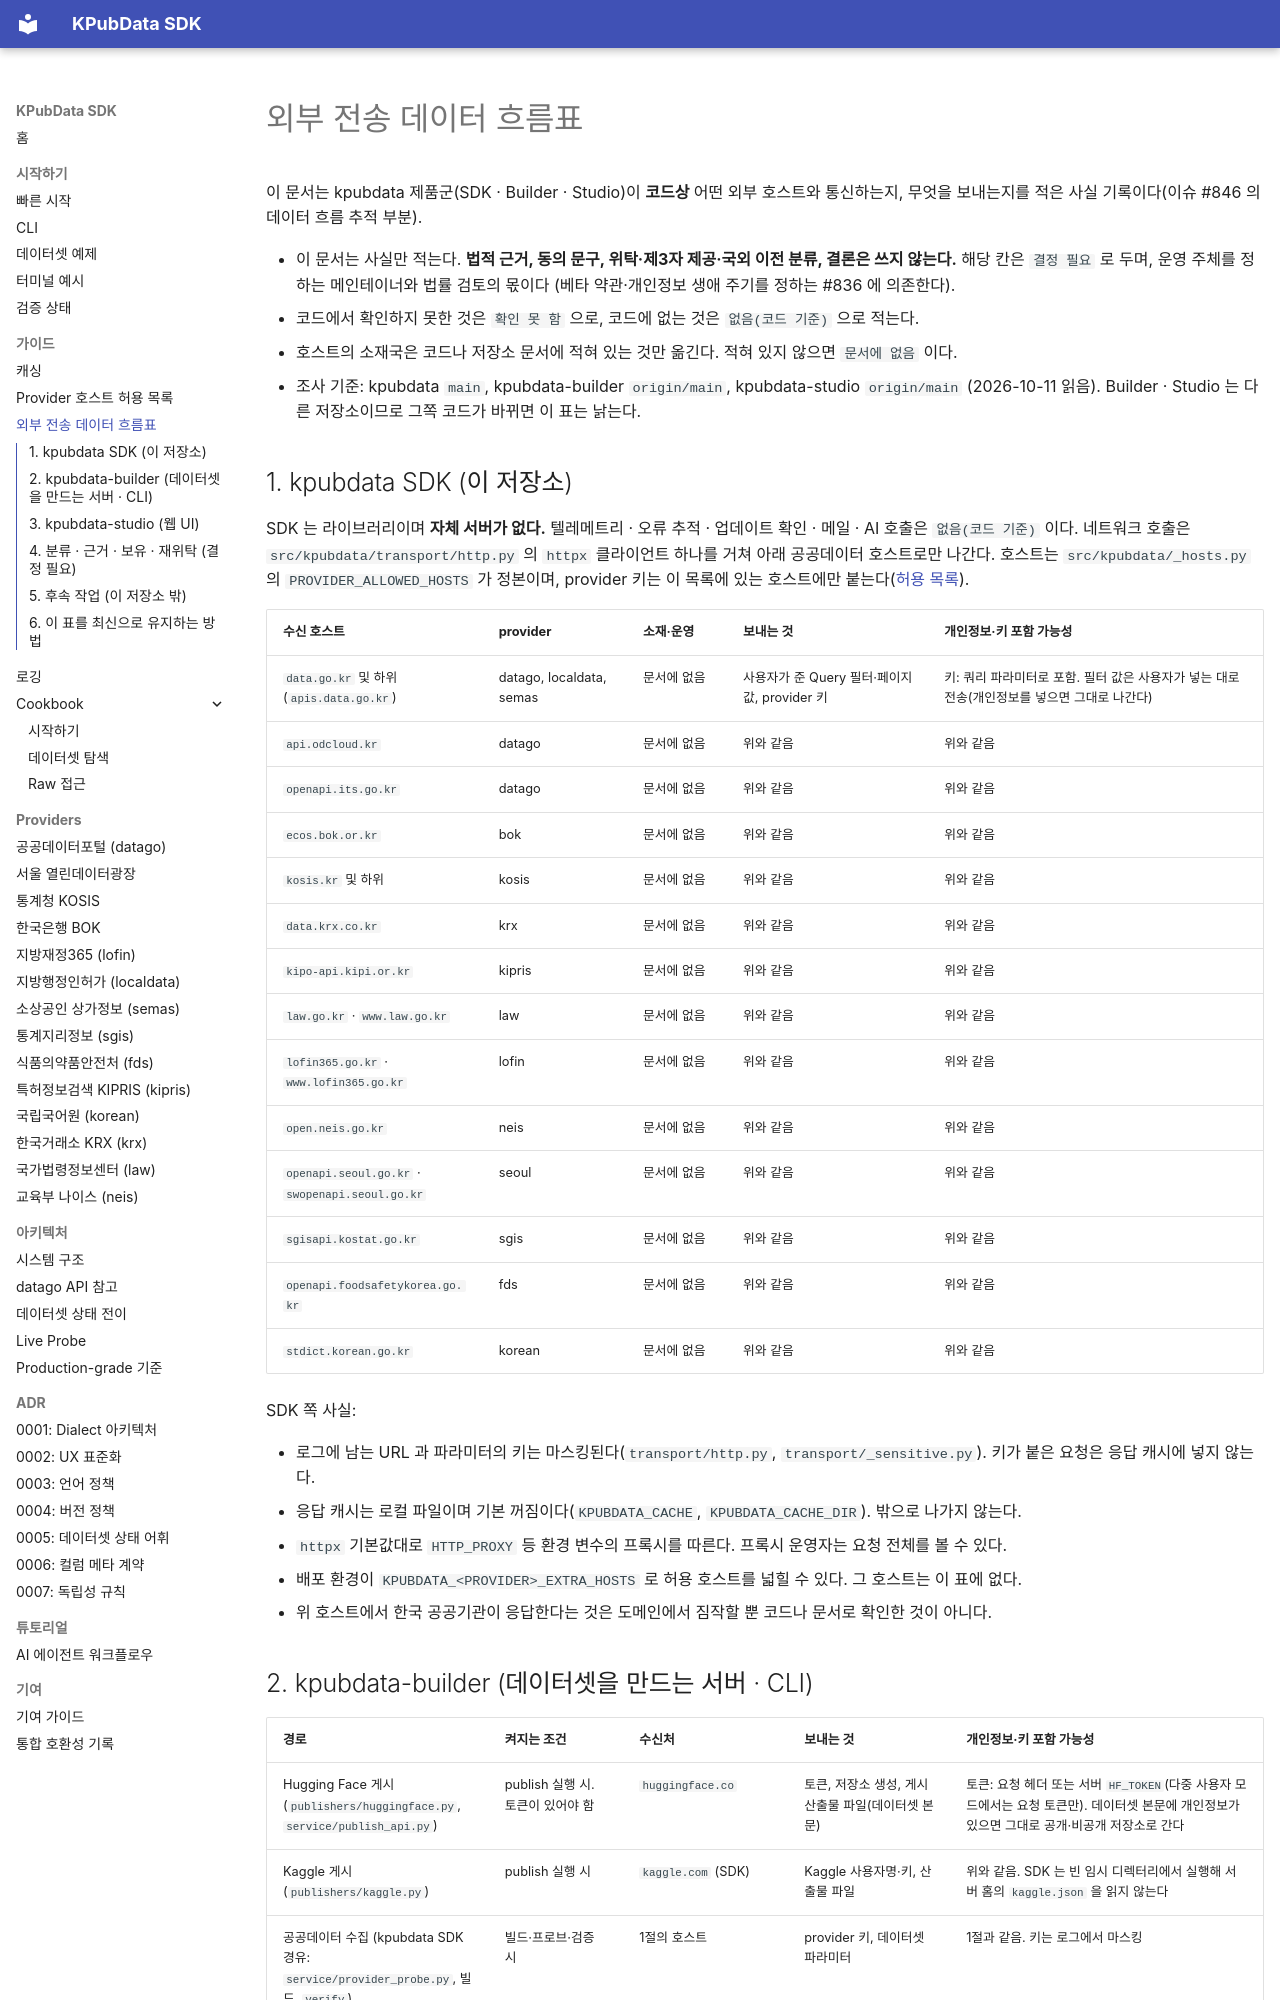

repository: kpubdata-lab/kpubdata · page: compliance/data-flows/index.html · generator: mkdocs

# 외부 전송 데이터 흐름표

이 문서는 kpubdata 제품군(SDK · Builder · Studio)이 **코드상** 어떤 외부 호스트와 통신하는지,
무엇을 보내는지를 적은 사실 기록이다(이슈 #846 의 데이터 흐름 추적 부분).

- 이 문서는 사실만 적는다. **법적 근거, 동의 문구, 위탁·제3자 제공·국외 이전 분류, 결론은 쓰지 않는다.**
  해당 칸은 `결정 필요` 로 두며, 운영 주체를 정하는 메인테이너와 법률 검토의 몫이다
  (베타 약관·개인정보 생애 주기를 정하는 #836 에 의존한다).
- 코드에서 확인하지 못한 것은 `확인 못 함` 으로, 코드에 없는 것은 `없음(코드 기준)` 으로 적는다.
- 호스트의 소재국은 코드나 저장소 문서에 적혀 있는 것만 옮긴다. 적혀 있지 않으면 `문서에 없음` 이다.
- 조사 기준: kpubdata `main`, kpubdata-builder `origin/main`, kpubdata-studio `origin/main`
  (2026-10-11 읽음). Builder · Studio 는 다른 저장소이므로 그쪽 코드가 바뀌면 이 표는 낡는다.

## 1. kpubdata SDK (이 저장소)

SDK 는 라이브러리이며 **자체 서버가 없다.** 텔레메트리 · 오류 추적 · 업데이트 확인 · 메일 · AI 호출은
`없음(코드 기준)` 이다. 네트워크 호출은 `src/kpubdata/transport/http.py` 의 `httpx` 클라이언트 하나를
거쳐 아래 공공데이터 호스트로만 나간다. 호스트는 `src/kpubdata/_hosts.py` 의 `PROVIDER_ALLOWED_HOSTS` 가
정본이며, provider 키는 이 목록에 있는 호스트에만 붙는다([허용 목록](../host-allowlist.md)).

| 수신 호스트 | provider | 소재·운영 | 보내는 것 | 개인정보·키 포함 가능성 |
|---|---|---|---|---|
| `data.go.kr` 및 하위(`apis.data.go.kr`) | datago, localdata, semas | 문서에 없음 | 사용자가 준 Query 필터·페이지 값, provider 키 | 키: 쿼리 파라미터로 포함. 필터 값은 사용자가 넣는 대로 전송(개인정보를 넣으면 그대로 나간다) |
| `api.odcloud.kr` | datago | 문서에 없음 | 위와 같음 | 위와 같음 |
| `openapi.its.go.kr` | datago | 문서에 없음 | 위와 같음 | 위와 같음 |
| `ecos.bok.or.kr` | bok | 문서에 없음 | 위와 같음 | 위와 같음 |
| `kosis.kr` 및 하위 | kosis | 문서에 없음 | 위와 같음 | 위와 같음 |
| `data.krx.co.kr` | krx | 문서에 없음 | 위와 같음 | 위와 같음 |
| `kipo-api.kipi.or.kr` | kipris | 문서에 없음 | 위와 같음 | 위와 같음 |
| `law.go.kr` · `www.law.go.kr` | law | 문서에 없음 | 위와 같음 | 위와 같음 |
| `lofin365.go.kr` · `www.lofin365.go.kr` | lofin | 문서에 없음 | 위와 같음 | 위와 같음 |
| `open.neis.go.kr` | neis | 문서에 없음 | 위와 같음 | 위와 같음 |
| `openapi.seoul.go.kr` · `swopenapi.seoul.go.kr` | seoul | 문서에 없음 | 위와 같음 | 위와 같음 |
| `sgisapi.kostat.go.kr` | sgis | 문서에 없음 | 위와 같음 | 위와 같음 |
| `openapi.foodsafetykorea.go.kr` | fds | 문서에 없음 | 위와 같음 | 위와 같음 |
| `stdict.korean.go.kr` | korean | 문서에 없음 | 위와 같음 | 위와 같음 |

SDK 쪽 사실:

- 로그에 남는 URL 과 파라미터의 키는 마스킹된다(`transport/http.py`, `transport/_sensitive.py`).
  키가 붙은 요청은 응답 캐시에 넣지 않는다.
- 응답 캐시는 로컬 파일이며 기본 꺼짐이다(`KPUBDATA_CACHE`, `KPUBDATA_CACHE_DIR`). 밖으로 나가지 않는다.
- `httpx` 기본값대로 `HTTP_PROXY` 등 환경 변수의 프록시를 따른다. 프록시 운영자는 요청 전체를 볼 수 있다.
- 배포 환경이 `KPUBDATA_<PROVIDER>_EXTRA_HOSTS` 로 허용 호스트를 넓힐 수 있다. 그 호스트는 이 표에 없다.
- 위 호스트에서 한국 공공기관이 응답한다는 것은 도메인에서 짐작할 뿐 코드나 문서로 확인한 것이 아니다.
